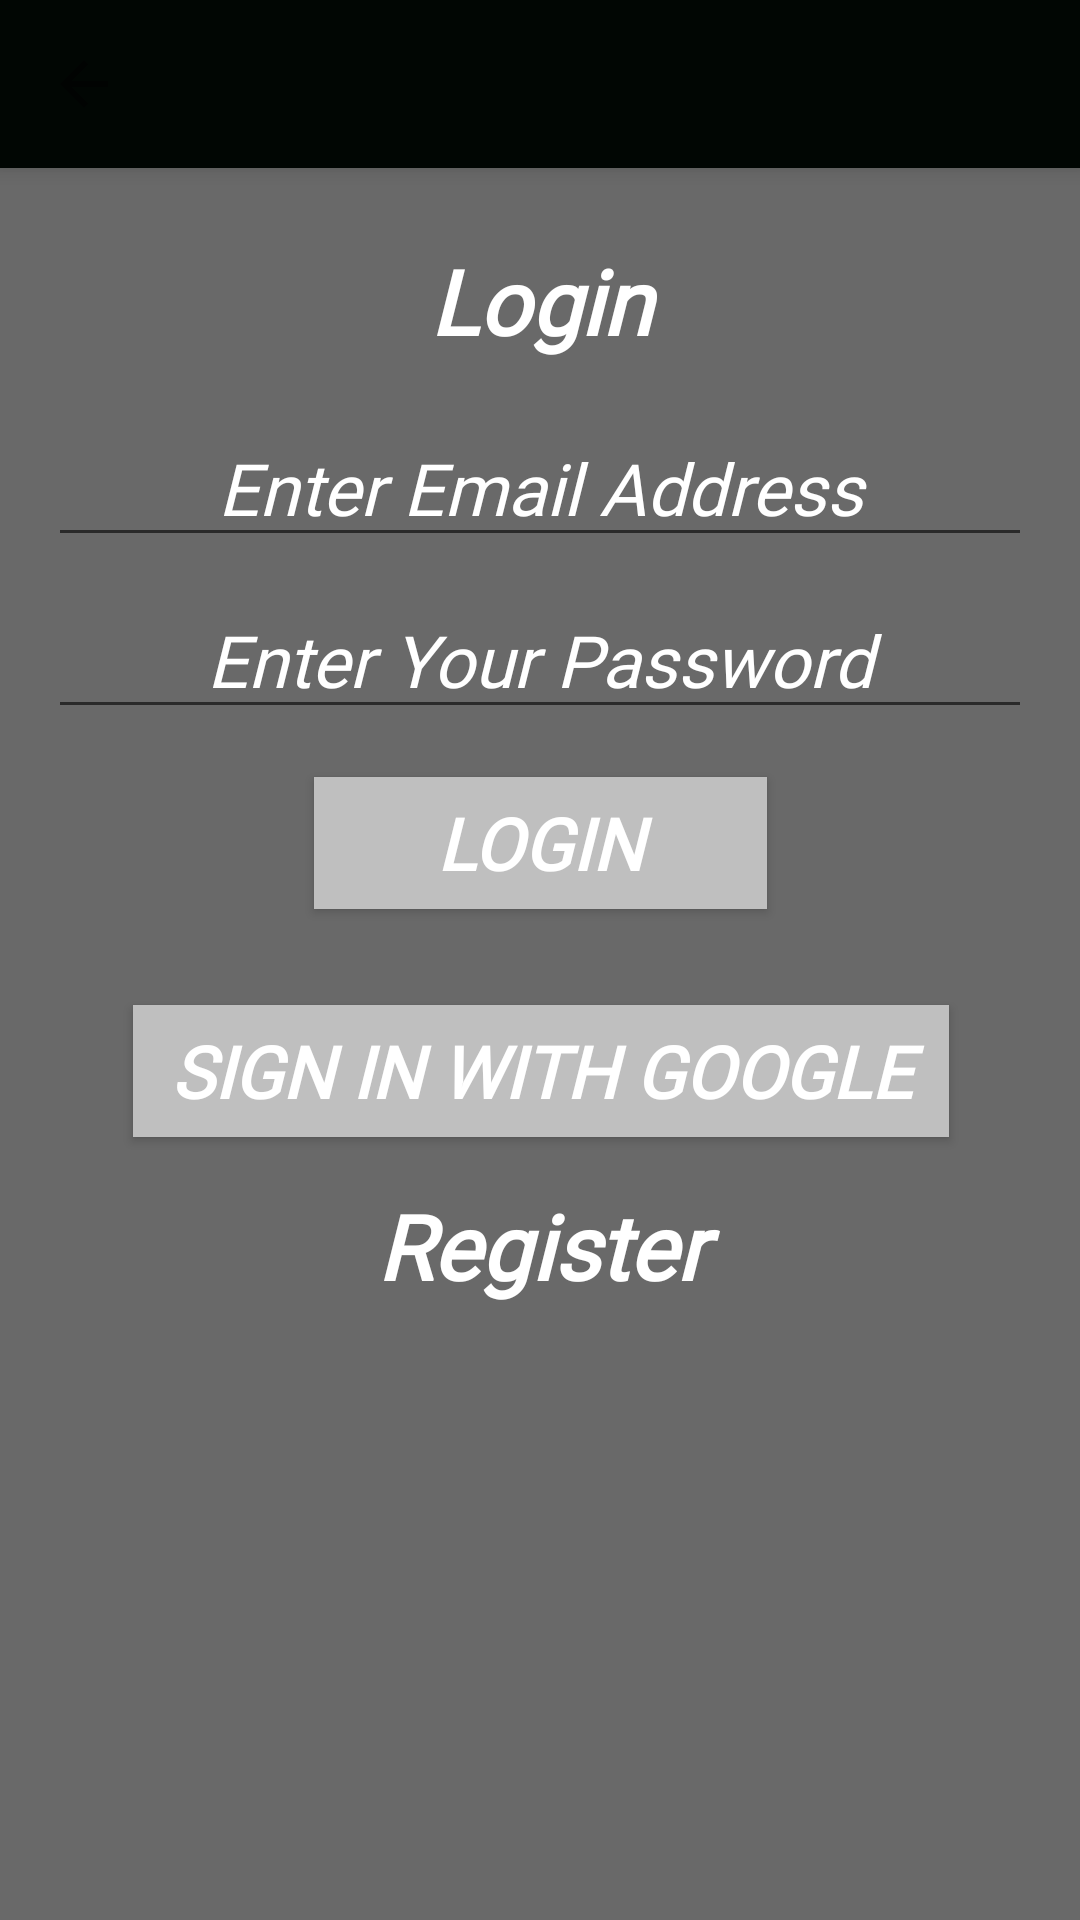

Write the Android layout XML for this screen, with the resource values it uses.
<!-- AndroidManifest.xml: application theme Theme.MechFinder -->
<!-- res/layout/activity_user_login.xml -->
<?xml version="1.0" encoding="utf-8"?>
<androidx.coordinatorlayout.widget.CoordinatorLayout xmlns:android="http://schemas.android.com/apk/res/android"
    xmlns:app="http://schemas.android.com/apk/res-auto"
    xmlns:tools="http://schemas.android.com/tools"
    android:layout_width="match_parent"
    android:layout_height="match_parent"
    android:fitsSystemWindows="true"
    app:statusBarBackground="#010302"
    tools:context=".UserLogin">

    <com.google.android.material.appbar.AppBarLayout
        android:layout_width="match_parent"
        android:layout_height="wrap_content"
        android:theme="@style/Theme.MechFinder.AppBarOverlay">

        <androidx.appcompat.widget.Toolbar
            android:id="@+id/toolbar"
            android:layout_width="match_parent"
            android:layout_height="?attr/actionBarSize"
            android:background="?attr/colorPrimary"
            app:navigationIcon="?attr/actionModeCloseDrawable"
            app:popupTheme="@style/Theme.MechFinder.PopupOverlay" />

    </com.google.android.material.appbar.AppBarLayout>

    <include layout="@layout/content_user_login" />

</androidx.coordinatorlayout.widget.CoordinatorLayout>
<!-- res/layout/content_user_login.xml (included above) -->
<?xml version="1.0" encoding="utf-8"?>
<androidx.constraintlayout.widget.ConstraintLayout xmlns:android="http://schemas.android.com/apk/res/android"
    xmlns:app="http://schemas.android.com/apk/res-auto"
    xmlns:tools="http://schemas.android.com/tools"
    android:layout_width="match_parent"
    android:layout_height="match_parent"
    android:background="#696969"
    app:layout_behavior="@string/appbar_scrolling_view_behavior">

    <TextView
        android:id="@+id/tv"
        android:layout_width="0dp"
        android:layout_height="wrap_content"
        android:layout_marginStart="16dp"
        android:layout_marginTop="24dp"
        android:layout_marginEnd="16dp"
        android:fontFamily="@font/allan"
        android:text="@string/login"
        android:textAlignment="center"
        android:textColor="#FFFFFF"
        android:textSize="30sp"
        android:textStyle="bold|italic"
        app:layout_constraintEnd_toEndOf="parent"
        app:layout_constraintStart_toStartOf="parent"
        app:layout_constraintTop_toTopOf="parent" />

    <EditText
        android:id="@+id/edt_mail"
        android:layout_width="0dp"
        android:layout_height="wrap_content"
        android:layout_marginTop="16dp"
        android:ems="10"
        android:fontFamily="@font/allan"
        android:hint="@string/enter_email_address"
        android:inputType="textPersonName"
        android:textAlignment="center"
        android:textColor="#ffffff"
        android:textColorHint="#ffff"
        android:textSize="24sp"
        android:textStyle="italic"
        app:layout_constraintEnd_toEndOf="@+id/tv"
        app:layout_constraintStart_toStartOf="@+id/tv"
        app:layout_constraintTop_toBottomOf="@+id/tv"
        android:autofillHints="" />

    <EditText
        android:id="@+id/ed_passw"
        android:layout_width="0dp"
        android:layout_height="wrap_content"
        android:layout_marginTop="8dp"
        android:ems="10"
        android:fontFamily="@font/allan"
        android:hint="@string/enter_your_password"
        android:inputType="textPersonName|textPassword"
        android:textAlignment="center"
        android:textColor="#ffffff"
        android:textColorHint="#ffffff"
        android:textColorLink="#ffffff"
        android:textSize="24sp"
        android:textStyle="italic"
        app:layout_constraintEnd_toEndOf="@+id/edt_mail"
        app:layout_constraintStart_toStartOf="@+id/edt_mail"
        app:layout_constraintTop_toBottomOf="@+id/edt_mail"
        android:autofillHints="" />

    <Button
        android:id="@+id/btn_login"
        android:layout_width="151dp"
        android:layout_height="44dp"
        android:layout_marginTop="16dp"
        android:background="@color/mech_background"
        android:fontFamily="@font/allan"
        android:text="@string/login"
        android:textColor="#ffffff"
        android:textSize="24sp"
        android:textStyle="bold|italic"
        app:layout_constraintEnd_toEndOf="@+id/ed_passw"
        app:layout_constraintStart_toStartOf="@+id/ed_passw"
        app:layout_constraintTop_toBottomOf="@+id/ed_passw" />

    <TextView
        android:id="@+id/tv_reg"
        android:layout_width="145dp"
        android:layout_height="49dp"
        android:layout_marginTop="16dp"
        android:fontFamily="@font/allan"
        android:text="@string/register"
        android:textAlignment="center"
        android:textColor="#ffffff"
        android:textSize="30sp"
        android:textStyle="bold|italic"
        app:layout_constraintEnd_toEndOf="@+id/btn_sign"
        app:layout_constraintStart_toStartOf="@+id/btn_sign"
        app:layout_constraintTop_toBottomOf="@+id/btn_sign" />

    <Button
        android:id="@+id/btn_sign"
        android:layout_width="272dp"
        android:layout_height="44dp"
        android:layout_marginTop="32dp"
        android:background="@color/mech_background"
        android:fontFamily="@font/allan"
        android:text="@string/sign_in_with_google"
        android:textColor="#ffffff"
        android:textSize="24sp"
        android:textStyle="bold|italic"
        app:layout_constraintEnd_toEndOf="@+id/btn_login"
        app:layout_constraintStart_toStartOf="@+id/btn_login"
        app:layout_constraintTop_toBottomOf="@+id/btn_login" />

    <ProgressBar
        android:id="@+id/bar2"
        style="?android:attr/progressBarStyle"
        android:layout_width="162dp"
        android:layout_height="142dp"
        android:visibility="invisible"
        app:layout_constraintBottom_toBottomOf="parent"
        app:layout_constraintEnd_toEndOf="parent"
        app:layout_constraintHorizontal_bias="0.497"
        app:layout_constraintStart_toStartOf="parent"
        app:layout_constraintTop_toTopOf="parent"
        app:layout_constraintVertical_bias="0.222" />

</androidx.constraintlayout.widget.ConstraintLayout>
<!-- resources referenced by this layout -->
<resources>
  <color name="mech_background">#BFBFBF</color>
  <string name="enter_email_address">Enter Email Address</string>
  <string name="enter_your_password">Enter Your Password</string>
  <string name="login">Login</string>
  <string name="register">Register</string>
  <string name="sign_in_with_google">Sign In With Google</string>
  <style name="Theme.MechFinder.AppBarOverlay" parent="ThemeOverlay.AppCompat.Dark.ActionBar" />
  <style name="Theme.MechFinder.PopupOverlay" parent="ThemeOverlay.AppCompat.Light" />
  <style name="Theme.MechFinder" parent="Theme.MaterialComponents.DayNight.DarkActionBar">
          
          <item name="colorPrimary">@color/purple_500</item>
          <item name="colorPrimaryVariant">@color/purple_700</item>
          <item name="colorOnPrimary">@color/white</item>
          
          <item name="colorSecondary">@color/teal_200</item>
          <item name="colorSecondaryVariant">@color/teal_700</item>
          <item name="colorOnSecondary">@color/black</item>
          
          <item name="android:statusBarColor" tools:targetApi="l">?attr/colorPrimaryVariant</item>
          
      </style>
  <color name="purple_500">#010603</color>
  <color name="purple_700">#FF3700B3</color>
  <color name="white">#FFFFFFFF</color>
  <color name="teal_200">#FF03DAC5</color>
  <color name="teal_700">#FF018786</color>
  <color name="black">#FF000000</color>
</resources>
